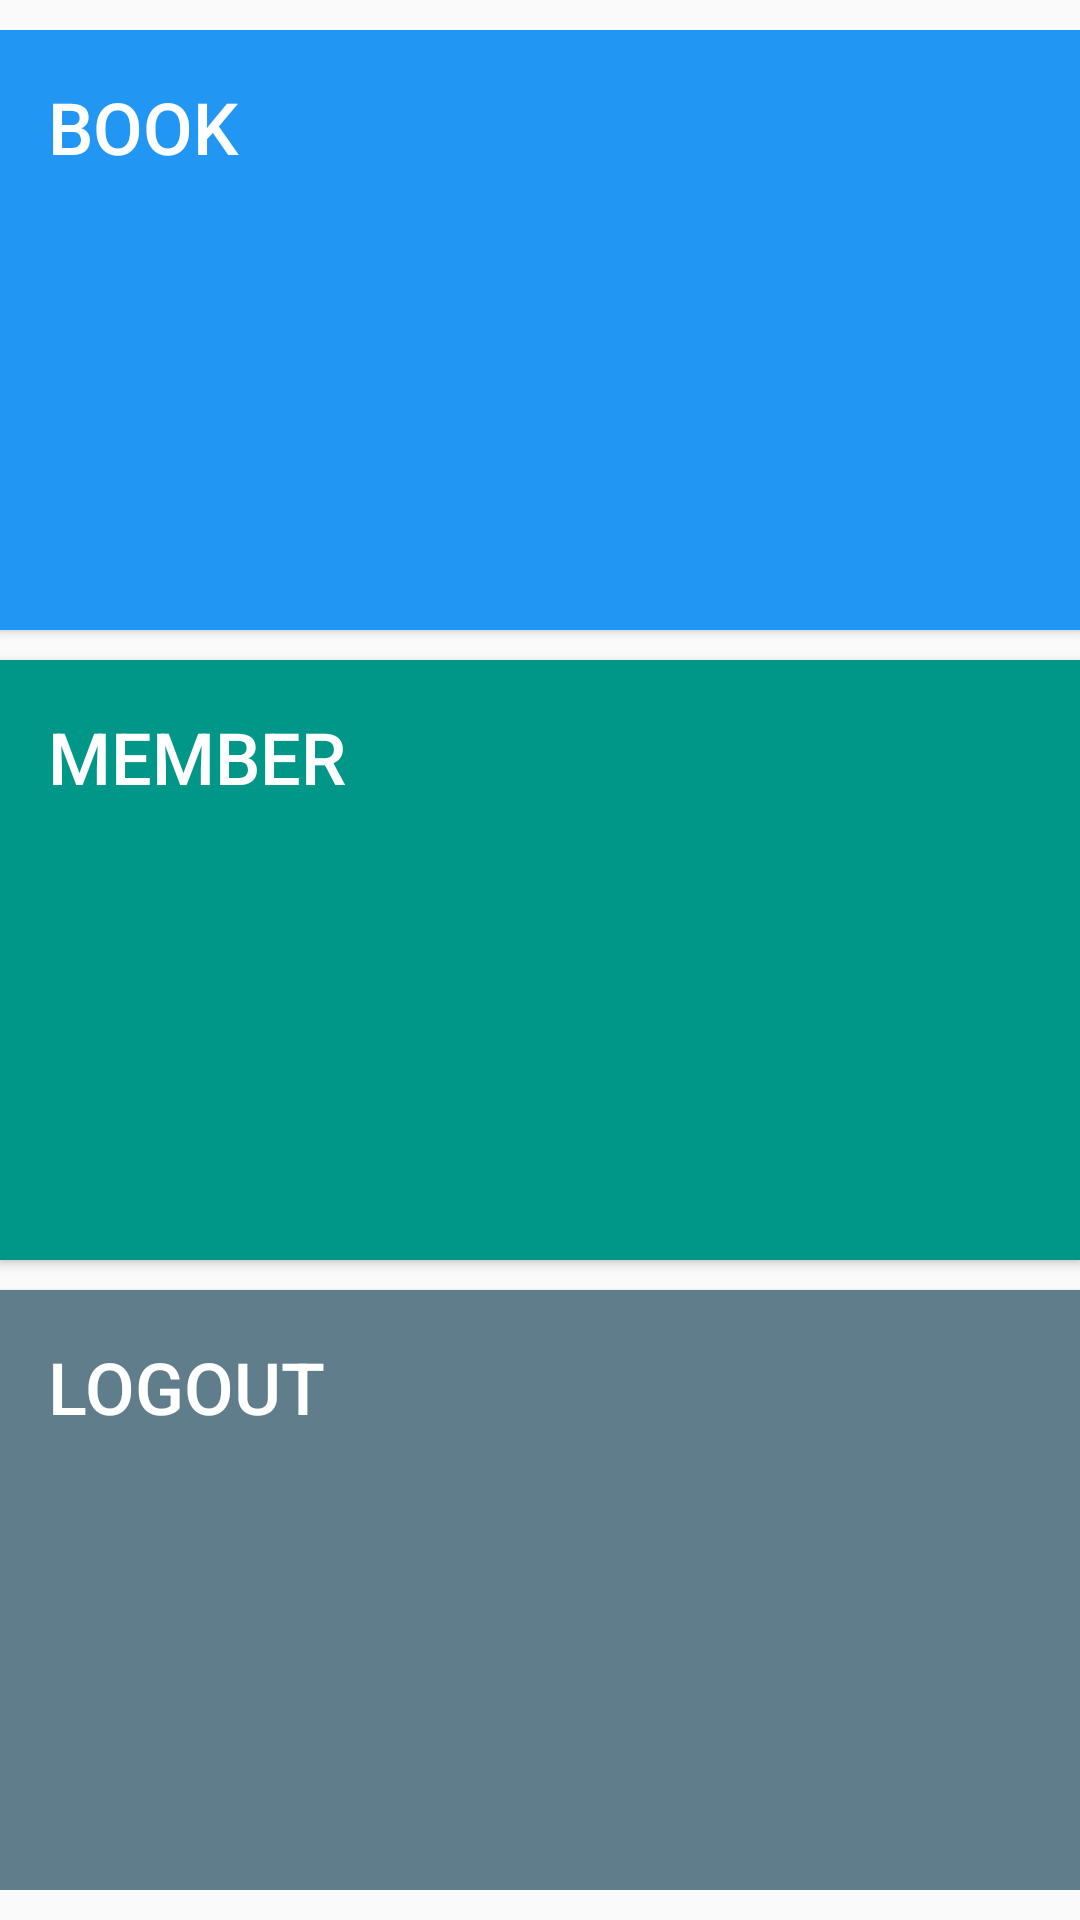

Reconstruct the res/layout file that produces this screen, plus the resources it refers to.
<!-- AndroidManifest.xml: application theme AppTheme -->
<!-- res/layout/activity_dashboard.xml -->
<?xml version="1.0" encoding="utf-8"?>
<LinearLayout xmlns:android="http://schemas.android.com/apk/res/android"
    android:layout_width="match_parent"
    android:layout_height="match_parent"
    android:orientation="vertical"
    android:paddingBottom="10dp"
    android:paddingTop="10dp">

    <Button
        android:id="@+id/btn_books"
        style="@style/Homepage.Button"
        android:layout_width="match_parent"
        android:layout_height="0dp"
        android:layout_weight="1"
        android:background="@color/color_blue"
        android:text="Book" />

    <Button
        android:id="@+id/btn_members"
        style="@style/Homepage.Button"
        android:layout_width="match_parent"
        android:layout_height="0dp"
        android:layout_marginTop="10dp"
        android:layout_weight="1"
        android:background="@color/color_teal"
        android:text="Member" />

    <Button
        android:id="@+id/btn_logout"
        style="@style/Homepage.Button"
        android:layout_width="match_parent"
        android:layout_height="0dp"
        android:layout_marginTop="10dp"
        android:layout_weight="1"
        android:background="@color/color_material_blue_gray"
        android:text="Logout" />

</LinearLayout>
<!-- resources referenced by this layout -->
<resources>
  <color name="color_blue">#2196F3</color>
  <color name="color_material_blue_gray">#607D8B</color>
  <color name="color_teal">#009688</color>
  <style name="Homepage.Button" parent="Button.Blue.Large">
          <item name="android:padding">@dimen/padding_normal</item>
          <item name="android:gravity">left</item>
      </style>
  <style name="AppTheme" parent="Theme.AppCompat.Light.DarkActionBar">
          
          <item name="colorPrimary">@color/colorPrimary</item>
          <item name="colorPrimaryDark">@color/colorPrimaryDark</item>
          <item name="colorAccent">@color/colorAccent</item>
      </style>
  <style name="Button.Blue.Large">
          <item name="android:textSize">@dimen/font_size_large</item>
      </style>
  <dimen name="padding_normal">16dp</dimen>
  <color name="colorPrimary">#3F51B5</color>
  <color name="colorPrimaryDark">#303F9F</color>
  <color name="colorAccent">#FF4081</color>
  <dimen name="font_size_large">24sp</dimen>
</resources>
